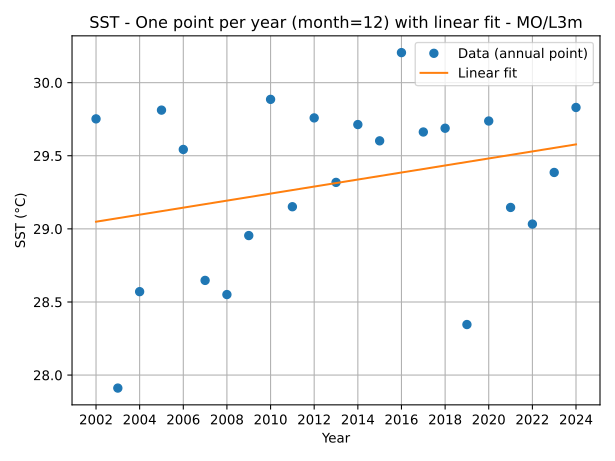

The file beside this chart, header and first rows:
year, sst, y_fit, year_date
2002, 29.75, 29.05, 2002-01-01
2003, 27.91, 29.07, 2003-01-01
2004, 28.57, 29.1, 2004-01-01
2005, 29.81, 29.12, 2005-01-01
2006, 29.54, 29.15, 2006-01-01
2007, 28.65, 29.17, 2007-01-01
2008, 28.55, 29.19, 2008-01-01
2009, 28.95, 29.22, 2009-01-01
2010, 29.89, 29.24, 2010-01-01
2011, 29.15, 29.27, 2011-01-01
2012, 29.76, 29.29, 2012-01-01
2013, 29.32, 29.31, 2013-01-01
2014, 29.71, 29.34, 2014-01-01
2015, 29.6, 29.36, 2015-01-01
2016, 30.21, 29.39, 2016-01-01
2017, 29.66, 29.41, 2017-01-01
2018, 29.69, 29.43, 2018-01-01
2019, 28.35, 29.46, 2019-01-01
2020, 29.74, 29.48, 2020-01-01
2021, 29.15, 29.51, 2021-01-01
2022, 29.03, 29.53, 2022-01-01
2023, 29.39, 29.55, 2023-01-01
2024, 29.83, 29.58, 2024-01-01
